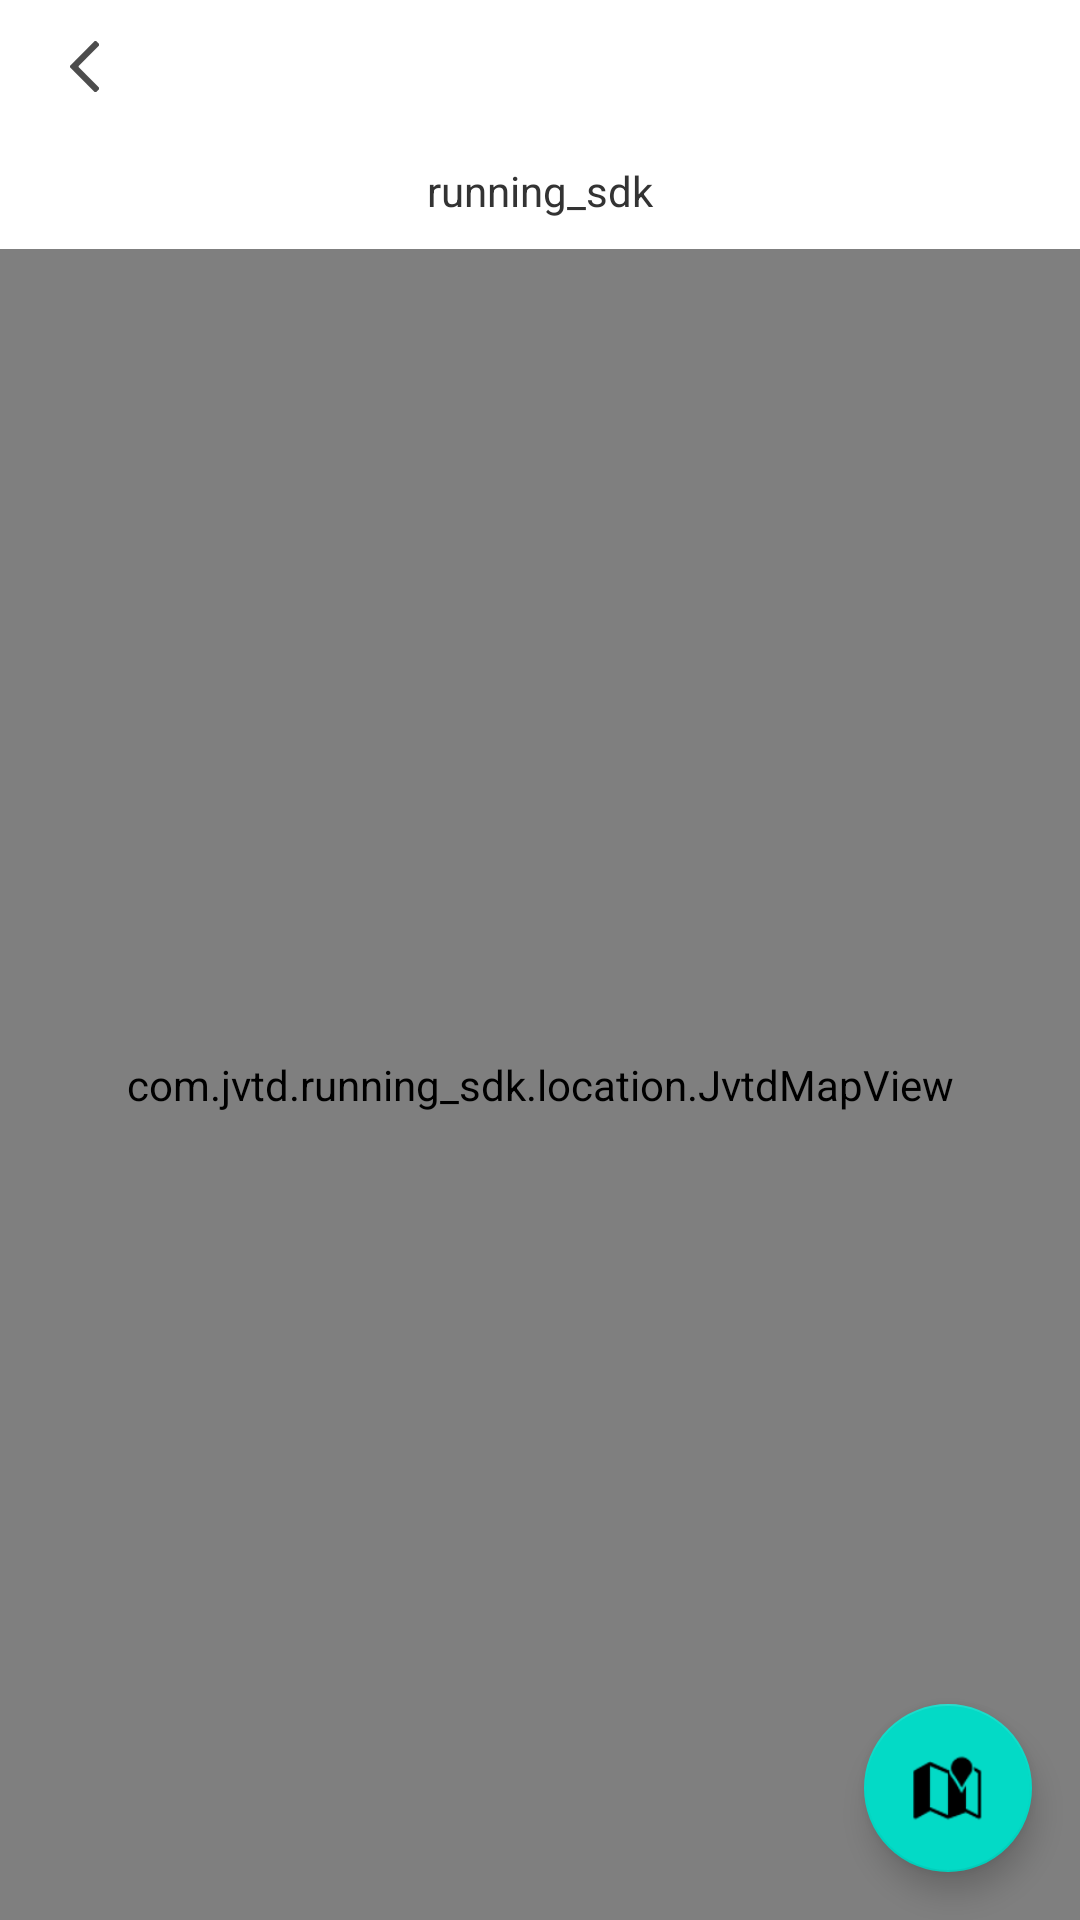

Android layout source for this screen:
<!-- AndroidManifest.xml: fallback theme Theme.MaterialComponents.DayNight.NoActionBar -->
<!-- res/layout/jvtd_activity_main.xml -->
<?xml version="1.0" encoding="utf-8"?>
<RelativeLayout xmlns:android="http://schemas.android.com/apk/res/android"
    xmlns:app="http://schemas.android.com/apk/res-auto"
    android:layout_width="match_parent"
    android:layout_height="match_parent">

    <LinearLayout
        android:layout_width="match_parent"
        android:layout_height="match_parent"
        android:fitsSystemWindows="true"
        android:orientation="vertical">

        <include layout="@layout/jvtd_toolbar" />

        <TextView
            android:id="@+id/info_view"
            android:layout_width="match_parent"
            android:layout_height="wrap_content"
            android:gravity="center"
            android:padding="10dp"
            android:text="@string/app_name"
            android:textColor="#333"
            android:textSize="14sp" />

        <com.jvtd.running_sdk.location.JvtdMapView
            android:id="@+id/jvtd_map_view"
            android:layout_width="match_parent"
            android:layout_height="match_parent" />
    </LinearLayout>

    <android.support.design.widget.FloatingActionButton
        android:id="@+id/fab"
        android:layout_width="wrap_content"
        android:layout_height="wrap_content"
        android:layout_alignParentEnd="true"
        android:layout_alignParentBottom="true"
        android:layout_margin="@dimen/jvtd_dp_16"
        app:srcCompat="@android:drawable/ic_dialog_map" />

</RelativeLayout>
<!-- res/layout/jvtd_toolbar.xml (included above) -->
<?xml version="1.0" encoding="utf-8"?>
<android.support.v7.widget.Toolbar xmlns:android="http://schemas.android.com/apk/res/android"
    xmlns:app="http://schemas.android.com/apk/res-auto"
    xmlns:tools="http://schemas.android.com/tools"
    android:id="@+id/tool_bar"
    android:layout_width="match_parent"
    android:layout_height="@dimen/jvtd_tool_bar_height"
    android:background="@color/jvtd_tool_bar_bg_color"
    android:gravity="center_vertical"
    android:minHeight="?attr/actionBarSize"
    android:navigationIcon="@drawable/icon_back"
    android:theme="@style/ToolbarTheme"
    app:layout_collapseMode="pin"
    app:navigationIcon="@drawable/icon_back"
    app:popupTheme="@style/ThemeOverlay.AppCompat.Light"
    tools:ignore="UnusedAttribute">
    <TextView
        android:id="@+id/tool_bar_title"
        android:layout_width="@dimen/jvtd_tool_bar_text_width"
        android:layout_height="wrap_content"
        android:layout_gravity="center"
        android:ellipsize="marquee"
        android:focusable="true"
        android:focusableInTouchMode="true"
        android:gravity="center"
        android:marqueeRepeatLimit="marquee_forever"
        android:singleLine="true"
        android:textColor="@color/jvtd_tool_bar_text_color"
        android:textSize="@dimen/jvtd_tool_bar_text_size"
        android:textStyle="bold"
        tools:text="@string/app_name" />

</android.support.v7.widget.Toolbar>
<!-- resources referenced by this layout -->
<resources>
  <color name="jvtd_tool_bar_bg_color">#fff</color>
  <color name="jvtd_tool_bar_text_color">#000</color>
  <dimen name="jvtd_dp_16">16dp</dimen>
  <dimen name="jvtd_tool_bar_height">44dp</dimen>
  <dimen name="jvtd_tool_bar_text_size">18sp</dimen>
  <dimen name="jvtd_tool_bar_text_width">180dp</dimen>
  <!-- drawable icon_back: png bitmap (drawable-xxhdpi, 1305 bytes) -->
  <string name="app_name">running_sdk</string>
  <style name="ToolbarTheme" parent="ThemeOverlay.AppCompat.Dark.ActionBar">
          <item name="actionMenuTextColor">@color/jvtd_tool_bar_menu_text_color</item>
          <item name="android:textSize">@dimen/jvtd_tool_bar_menu_text_size</item>
          <item name="overlapAnchor">false</item>
          <item name="colorControlNormal">#fff</item>
          <item name="toolbarStyle">@style/NoSpaceActionBarTheme</item>
      </style>
  <color name="jvtd_tool_bar_menu_text_color">#000</color>
  <dimen name="jvtd_tool_bar_menu_text_size">14sp</dimen>
  <style name="NoSpaceActionBarTheme" parent="Base.Widget.AppCompat.Toolbar">
          <item name="contentInsetStart">0dp</item>
          <item name="contentInsetStartWithNavigation">0dp</item>
      </style>
</resources>
